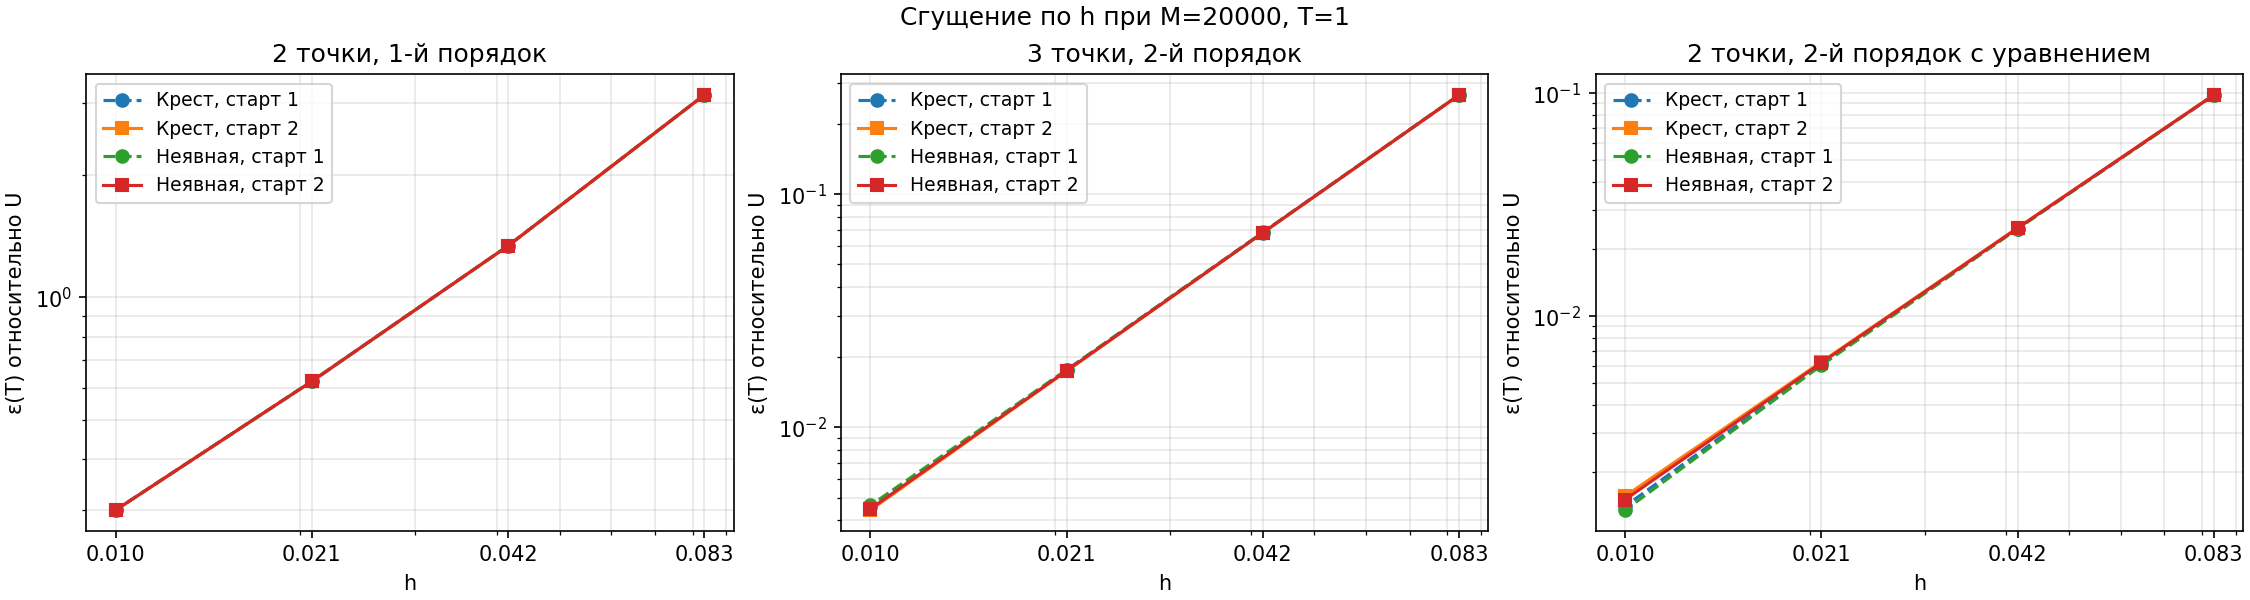

Values plotted in this chart, from the file beside it:
scheme, initial_order, boundary, N, M, h, τ, ε(T), max ε(t), S, p(T), p(max), fixed_step_effect
explicit, 1, first, 12, 20000, 0.08333, 5e-05, 3.135, 3.135, 3.558244571775506e-07, , , 0.0002414
explicit, 1, first, 24, 20000, 0.04167, 5e-05, 1.337, 1.337, 1.4364178668813538e-06, 1.229, 1.229, 0.0002414
explicit, 1, first, 48, 20000, 0.02083, 5e-05, 0.6219, 0.6219, 5.756693491598461e-06, 1.104, 1.104, 0.0002414
explicit, 1, first, 96, 20000, 0.01042, 5e-05, 0.3004, 0.3004, 2.3036826510177916e-05, 1.05, 1.05, 0.0002414
explicit, 1, three, 12, 20000, 0.08333, 5e-05, 0.2667, 0.2667, 3.5512839983453783e-07, , , 0.01698
explicit, 1, three, 24, 20000, 0.04167, 5e-05, 0.06855, 0.06855, 1.4361179834581972e-06, 1.96, 1.96, 0.01698
explicit, 1, three, 48, 20000, 0.02083, 5e-05, 0.01761, 0.01761, 5.756554604592835e-06, 1.961, 1.961, 0.01698
explicit, 1, three, 96, 20000, 0.01042, 5e-05, 0.004573, 0.004573, 2.3036759703035514e-05, 1.945, 1.945, 0.01698
explicit, 1, pde, 12, 20000, 0.08333, 5e-05, 0.09803, 0.09803, 3.656078759089466e-07, , , 0.0552
explicit, 1, pde, 24, 20000, 0.04167, 5e-05, 0.02475, 0.02475, 1.445620674727538e-06, 1.986, 1.986, 0.0552
explicit, 1, pde, 48, 20000, 0.02083, 5e-05, 0.006088, 0.006088, 5.7656239158714325e-06, 2.023, 2.023, 0.0552
explicit, 1, pde, 96, 20000, 0.01042, 5e-05, 0.001408, 0.001408, 2.3045624728791512e-05, 2.112, 2.112, 0.0552
explicit, 2, first, 12, 20000, 0.08333, 5e-05, 3.134, 3.134, 3.558244571775506e-07, , , 4.39976665225202e-09
explicit, 2, first, 24, 20000, 0.04167, 5e-05, 1.337, 1.337, 1.4364178668813538e-06, 1.23, 1.23, 4.39976665225202e-09
explicit, 2, first, 48, 20000, 0.02083, 5e-05, 0.6217, 0.6217, 5.756693491598461e-06, 1.104, 1.104, 4.39976665225202e-09
explicit, 2, first, 96, 20000, 0.01042, 5e-05, 0.3003, 0.3003, 2.3036826510177916e-05, 1.05, 1.05, 4.39976665225202e-09
explicit, 2, three, 12, 20000, 0.08333, 5e-05, 0.2666, 0.2666, 3.5512839983453783e-07, , , 8.79069013986555e-08
explicit, 2, three, 24, 20000, 0.04167, 5e-05, 0.06839, 0.06839, 1.4361179834581972e-06, 1.963, 1.963, 8.79069013986555e-08
explicit, 2, three, 48, 20000, 0.02083, 5e-05, 0.01745, 0.01745, 5.756554604592835e-06, 1.97, 1.97, 8.79069013986555e-08
explicit, 2, three, 96, 20000, 0.01042, 5e-05, 0.004418, 0.004418, 2.3036759703035514e-05, 1.982, 1.982, 8.79069013986555e-08
explicit, 2, pde, 12, 20000, 0.08333, 5e-05, 0.09819, 0.09819, 3.656078759089466e-07, , , 4.2269325129425323e-07
explicit, 2, pde, 24, 20000, 0.04167, 5e-05, 0.0249, 0.0249, 1.445620674727538e-06, 1.979, 1.979, 4.2269325129425323e-07
explicit, 2, pde, 48, 20000, 0.02083, 5e-05, 0.006243, 0.006243, 5.7656239158714325e-06, 1.996, 1.996, 4.2269325129425323e-07
explicit, 2, pde, 96, 20000, 0.01042, 5e-05, 0.001564, 0.001564, 2.3045624728791512e-05, 1.997, 1.997, 4.2269325129425323e-07
implicit, 1, first, 12, 20000, 0.08333, 5e-05, 3.135, 3.135, 3.558244571775506e-07, , , 0.0003472
implicit, 1, first, 24, 20000, 0.04167, 5e-05, 1.337, 1.337, 1.4364178668813538e-06, 1.229, 1.229, 0.0003472
implicit, 1, first, 48, 20000, 0.02083, 5e-05, 0.6219, 0.6219, 5.756693491598461e-06, 1.104, 1.104, 0.0003472
implicit, 1, first, 96, 20000, 0.01042, 5e-05, 0.3005, 0.3005, 2.3036826510177916e-05, 1.049, 1.049, 0.0003472
implicit, 1, three, 12, 20000, 0.08333, 5e-05, 0.2668, 0.2668, 3.5512839983453783e-07, , , 0.02267
implicit, 1, three, 24, 20000, 0.04167, 5e-05, 0.0686, 0.0686, 1.4361179834581972e-06, 1.959, 1.959, 0.02267
implicit, 1, three, 48, 20000, 0.02083, 5e-05, 0.01766, 0.01766, 5.756554604592835e-06, 1.957, 1.957, 0.02267
implicit, 1, three, 96, 20000, 0.01042, 5e-05, 0.004628, 0.004628, 2.3036759703035514e-05, 1.932, 1.932, 0.02267
implicit, 1, pde, 12, 20000, 0.08333, 5e-05, 0.09797, 0.09797, 3.656078759089466e-07, , , 0.07791
implicit, 1, pde, 24, 20000, 0.04167, 5e-05, 0.02469, 0.02469, 1.445620674727538e-06, 1.988, 1.988, 0.07791
implicit, 1, pde, 48, 20000, 0.02083, 5e-05, 0.006032, 0.006032, 5.7656239158714325e-06, 2.033, 2.033, 0.07791
implicit, 1, pde, 96, 20000, 0.01042, 5e-05, 0.001353, 0.001353, 2.3045624728791512e-05, 2.157, 2.157, 0.07791
implicit, 2, first, 12, 20000, 0.08333, 5e-05, 3.134, 3.134, 3.558244571775506e-07, , , 0.0001059
implicit, 2, first, 24, 20000, 0.04167, 5e-05, 1.337, 1.337, 1.4364178668813538e-06, 1.229, 1.229, 0.0001059
implicit, 2, first, 48, 20000, 0.02083, 5e-05, 0.6218, 0.6218, 5.756693491598461e-06, 1.104, 1.104, 0.0001059
implicit, 2, first, 96, 20000, 0.01042, 5e-05, 0.3003, 0.3003, 2.3036826510177916e-05, 1.05, 1.05, 0.0001059
implicit, 2, three, 12, 20000, 0.08333, 5e-05, 0.2666, 0.2666, 3.5512839983453783e-07, , , 0.006098
implicit, 2, three, 24, 20000, 0.04167, 5e-05, 0.06845, 0.06845, 1.4361179834581972e-06, 1.962, 1.962, 0.006098
implicit, 2, three, 48, 20000, 0.02083, 5e-05, 0.01751, 0.01751, 5.756554604592835e-06, 1.967, 1.967, 0.006098
implicit, 2, three, 96, 20000, 0.01042, 5e-05, 0.004473, 0.004473, 2.3036759703035514e-05, 1.969, 1.969, 0.006098
implicit, 2, pde, 12, 20000, 0.08333, 5e-05, 0.09812, 0.09812, 3.656078759089466e-07, , , 0.01832
implicit, 2, pde, 24, 20000, 0.04167, 5e-05, 0.02485, 0.02485, 1.445620674727538e-06, 1.982, 1.982, 0.01832
implicit, 2, pde, 48, 20000, 0.02083, 5e-05, 0.006188, 0.006188, 5.7656239158714325e-06, 2.005, 2.005, 0.01832
implicit, 2, pde, 96, 20000, 0.01042, 5e-05, 0.001508, 0.001508, 2.3045624728791512e-05, 2.037, 2.037, 0.01832
